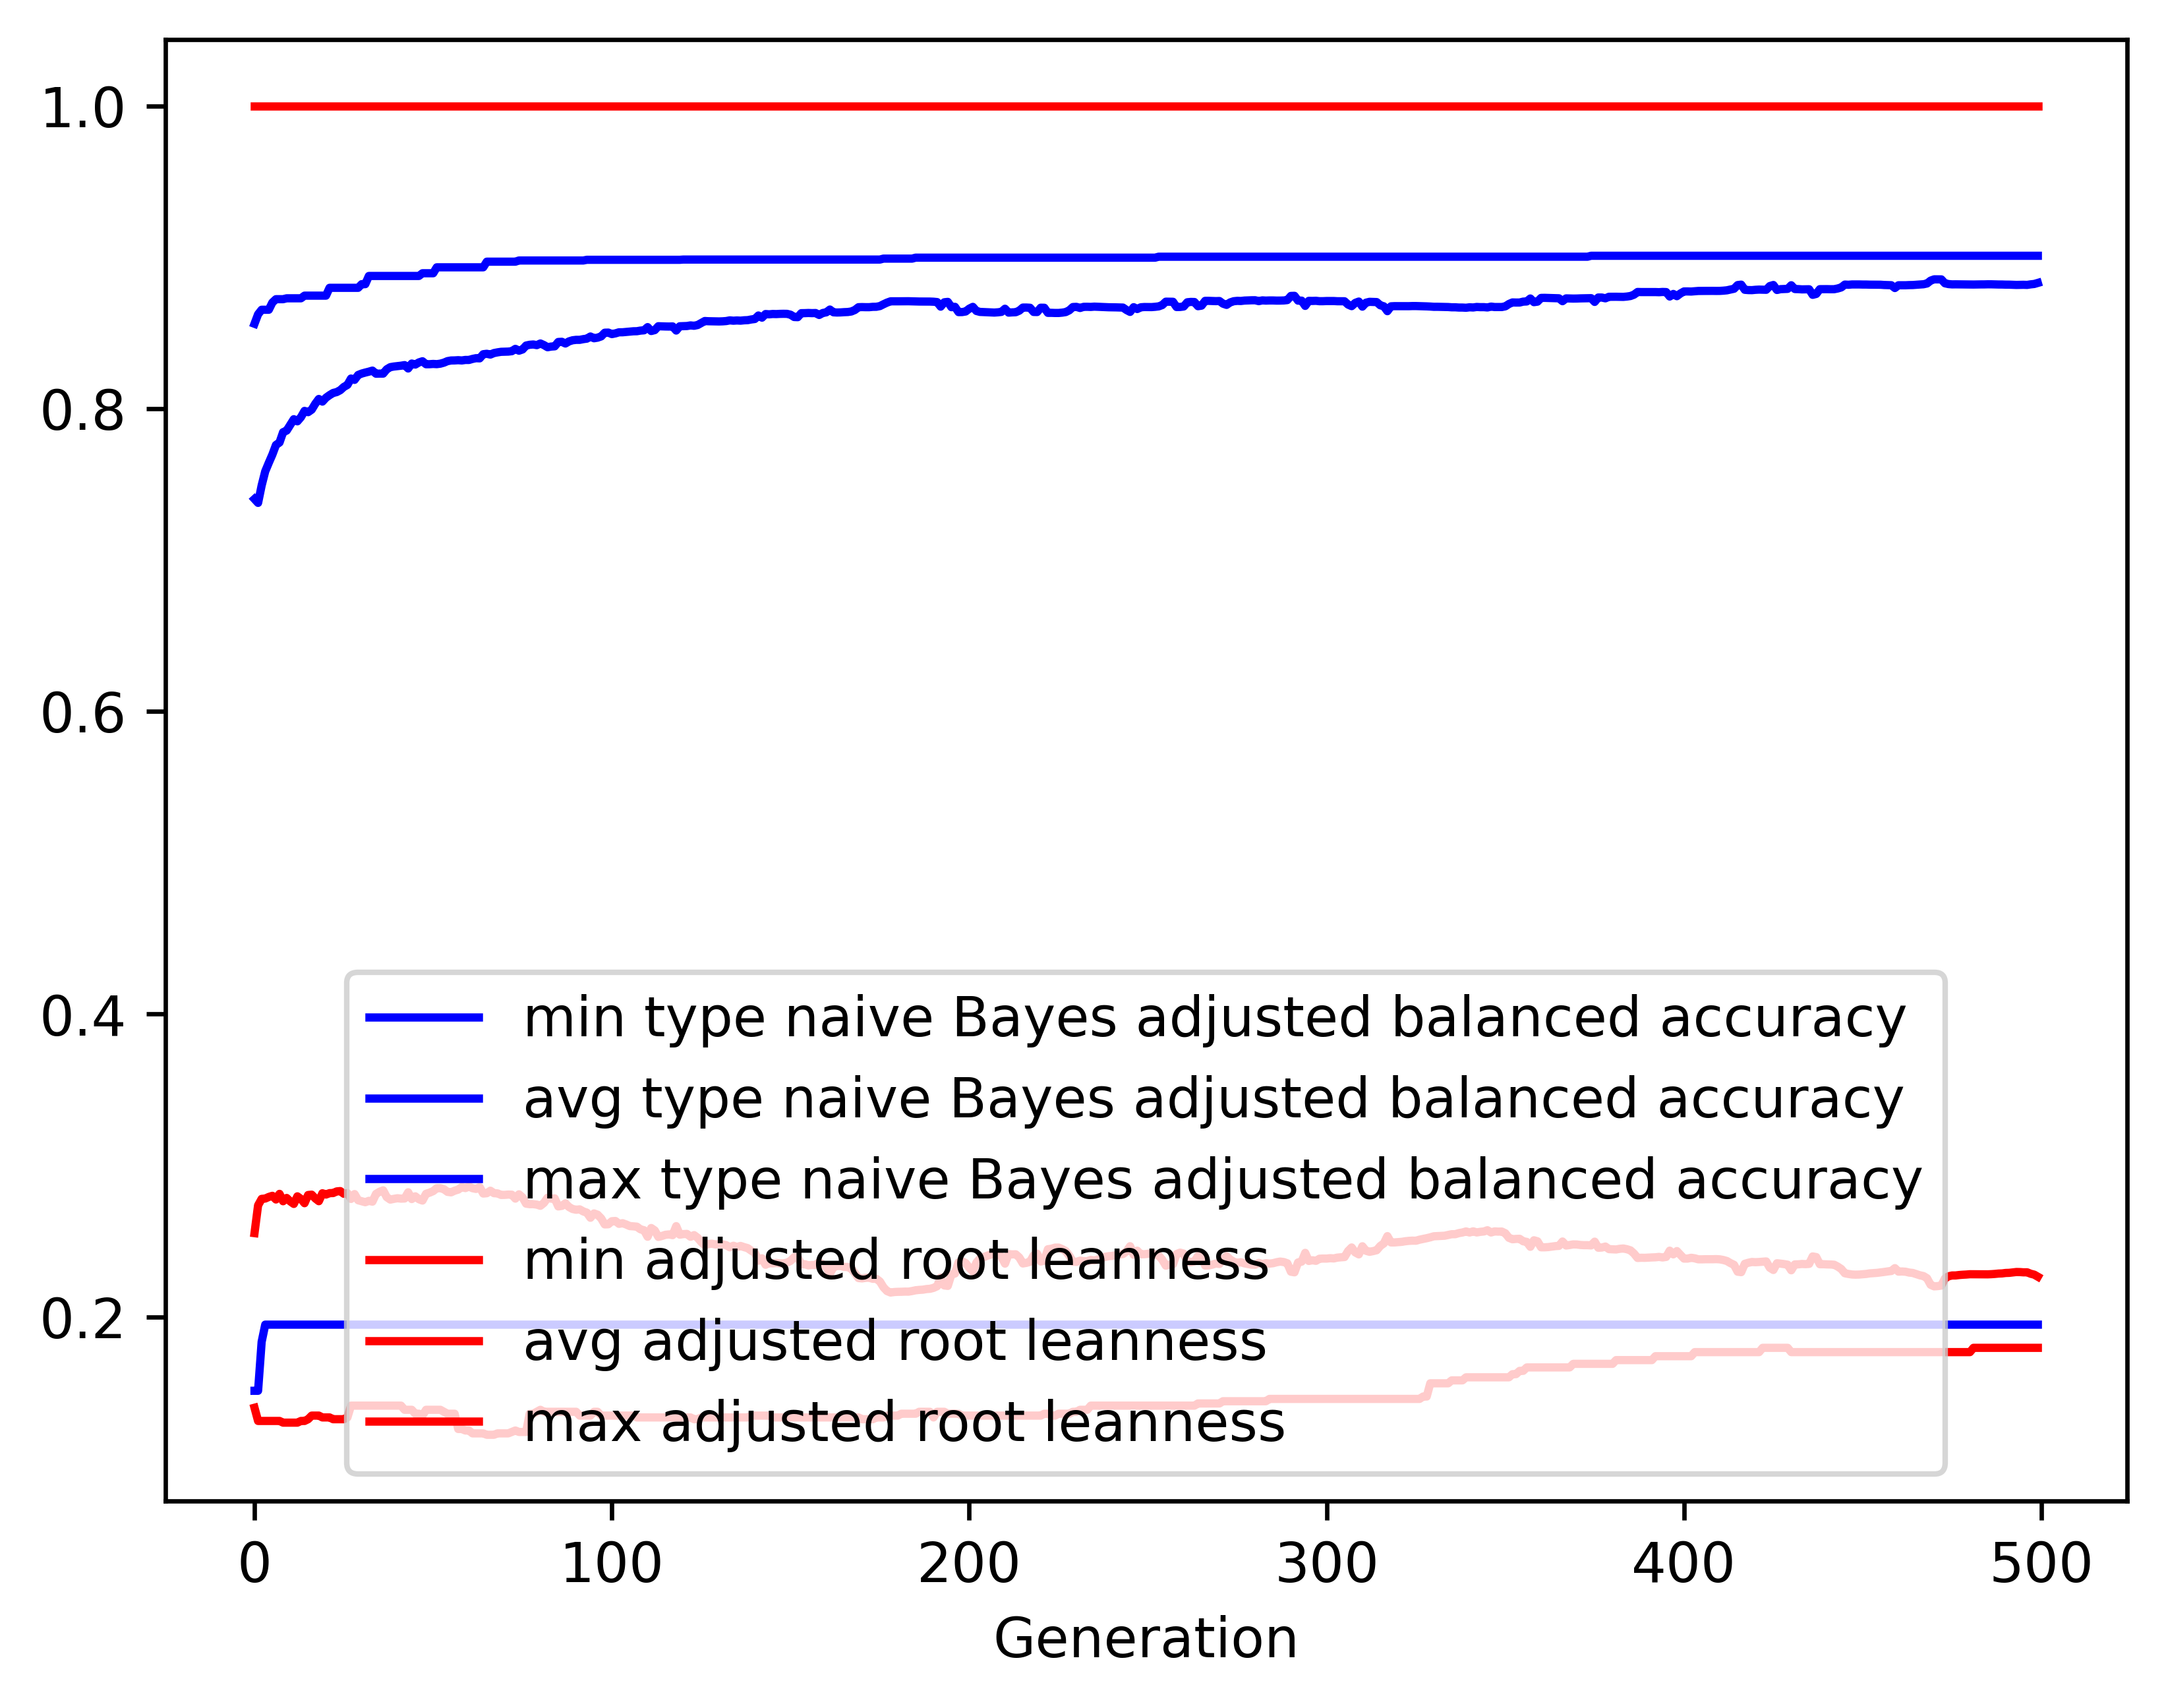

Data behind this chart, as committed beside it:
gen, evals, gen_feats, explored, type naive Bayes adjusted balanced accur…, type naive Bayes adjusted balanced accur…, type naive Bayes adjusted balanced accur…, type naive Bayes adjusted balanced accur…, adjusted root leanness_min, adjusted root leanness_avg, adjusted root leanness_max, adjusted root leanness_std
0, 500, 406, 406, 0.1512, 0.7403, 0.856, 0.1418, 0.14, 0.2554, 1.0, 0.1635
1, 512, 618, 622, 0.1512, 0.7377, 0.8623, 0.1342, 0.1313, 0.2737, 1.0, 0.13
2, 500, 689, 860, 0.1836, 0.7493, 0.8653, 0.1286, 0.1313, 0.278, 1.0, 0.1358
3, 500, 700, 1061, 0.1949, 0.7585, 0.8653, 0.1193, 0.1313, 0.2782, 1.0, 0.136
4, 500, 754, 1258, 0.1949, 0.7642, 0.8653, 0.1148, 0.1313, 0.2793, 1.0, 0.1355
5, 500, 781, 1450, 0.1949, 0.7696, 0.8701, 0.1117, 0.1313, 0.28, 1.0, 0.1347
6, 500, 795, 1653, 0.1949, 0.776, 0.8723, 0.1096, 0.1313, 0.2776, 1.0, 0.1346
7, 500, 788, 1834, 0.1949, 0.7776, 0.8723, 0.1076, 0.1313, 0.2813, 1.0, 0.1342
8, 500, 786, 2003, 0.1949, 0.7844, 0.8723, 0.1053, 0.1302, 0.2764, 1.0, 0.135
9, 500, 784, 2155, 0.1949, 0.7855, 0.8729, 0.1045, 0.1302, 0.2786, 1.0, 0.1359
10, 500, 822, 2321, 0.1949, 0.7893, 0.8729, 0.1032, 0.1302, 0.2763, 1.0, 0.1364
11, 500, 789, 2467, 0.1949, 0.793, 0.8729, 0.09974, 0.1302, 0.2747, 1.0, 0.1341
12, 500, 815, 2610, 0.1949, 0.7916, 0.8729, 0.1015, 0.1302, 0.2797, 1.0, 0.1349
13, 500, 821, 2758, 0.1949, 0.7944, 0.8729, 0.1018, 0.1313, 0.2779, 1.0, 0.1355
14, 500, 829, 2900, 0.1949, 0.7985, 0.8746, 0.1002, 0.1313, 0.2751, 1.0, 0.1345
15, 500, 842, 3034, 0.1949, 0.7977, 0.8746, 0.1001, 0.1325, 0.2805, 1.0, 0.1341
16, 500, 852, 3168, 0.1949, 0.7993, 0.8746, 0.09966, 0.1348, 0.2808, 1.0, 0.1341
17, 500, 816, 3278, 0.1949, 0.8032, 0.8746, 0.09664, 0.1348, 0.2783, 1.0, 0.1328
18, 500, 824, 3369, 0.1949, 0.8064, 0.8746, 0.09518, 0.1348, 0.2765, 1.0, 0.1314
19, 500, 823, 3476, 0.1949, 0.8046, 0.8746, 0.09675, 0.1336, 0.2817, 1.0, 0.1335
20, 500, 828, 3585, 0.1949, 0.8072, 0.8746, 0.09607, 0.1336, 0.2808, 1.0, 0.1336
21, 500, 855, 3676, 0.1949, 0.8089, 0.8798, 0.09485, 0.1336, 0.2818, 1.0, 0.1331
22, 500, 826, 3784, 0.1949, 0.8103, 0.8798, 0.09464, 0.1325, 0.2818, 1.0, 0.133
23, 500, 825, 3866, 0.1949, 0.8109, 0.8798, 0.09387, 0.1325, 0.2829, 1.0, 0.1327
24, 500, 857, 3944, 0.1949, 0.8122, 0.8798, 0.09317, 0.1325, 0.2831, 1.0, 0.1326
25, 500, 830, 4014, 0.1949, 0.8143, 0.8798, 0.09295, 0.1325, 0.2814, 1.0, 0.1334
26, 500, 850, 4093, 0.1949, 0.8157, 0.8798, 0.0905, 0.1336, 0.2818, 1.0, 0.1333
27, 500, 860, 4167, 0.1949, 0.8199, 0.8798, 0.08688, 0.1414, 0.2779, 1.0, 0.1305
28, 500, 827, 4224, 0.1949, 0.819, 0.8798, 0.08884, 0.1414, 0.2812, 1.0, 0.1332
29, 500, 832, 4292, 0.1949, 0.8222, 0.8798, 0.08611, 0.1414, 0.2771, 1.0, 0.131
30, 500, 844, 4361, 0.1949, 0.8232, 0.8822, 0.08614, 0.1414, 0.2764, 1.0, 0.1314
31, 500, 840, 4409, 0.1949, 0.8238, 0.8822, 0.08621, 0.1414, 0.2758, 1.0, 0.1318
32, 500, 859, 4468, 0.1949, 0.8244, 0.8876, 0.08569, 0.1414, 0.2767, 1.0, 0.1313
33, 500, 863, 4543, 0.1949, 0.8251, 0.8876, 0.08547, 0.1414, 0.2762, 1.0, 0.1314
34, 500, 828, 4596, 0.1949, 0.823, 0.8876, 0.08776, 0.1414, 0.2813, 1.0, 0.1331
35, 500, 836, 4648, 0.1949, 0.8231, 0.8876, 0.0875, 0.1414, 0.2827, 1.0, 0.1323
36, 500, 819, 4695, 0.1949, 0.8231, 0.8876, 0.08751, 0.1414, 0.2836, 1.0, 0.132
37, 500, 833, 4744, 0.1949, 0.826, 0.8876, 0.08529, 0.1414, 0.2792, 1.0, 0.1309
38, 500, 865, 4789, 0.1949, 0.8274, 0.8876, 0.08498, 0.1414, 0.2775, 1.0, 0.1308
39, 500, 823, 4854, 0.1949, 0.8278, 0.8876, 0.085, 0.1414, 0.278, 1.0, 0.1305
40, 500, 836, 4899, 0.1949, 0.8281, 0.8876, 0.08503, 0.1414, 0.2784, 1.0, 0.1306
41, 500, 828, 4945, 0.1949, 0.8283, 0.8876, 0.08514, 0.1414, 0.2782, 1.0, 0.1309
42, 500, 844, 4987, 0.1949, 0.8287, 0.8876, 0.08514, 0.1387, 0.2782, 1.0, 0.1308
43, 500, 844, 5031, 0.1949, 0.8265, 0.8876, 0.0882, 0.1387, 0.2824, 1.0, 0.1331
44, 500, 809, 5054, 0.1949, 0.8298, 0.8876, 0.08472, 0.1387, 0.2779, 1.0, 0.1319
45, 500, 802, 5077, 0.1949, 0.8291, 0.8876, 0.08564, 0.1361, 0.2797, 1.0, 0.1322
46, 500, 855, 5106, 0.1949, 0.8305, 0.8876, 0.08472, 0.1361, 0.2778, 1.0, 0.1311
47, 500, 839, 5142, 0.1949, 0.8313, 0.8894, 0.08481, 0.1348, 0.2769, 1.0, 0.1316
48, 500, 859, 5172, 0.1949, 0.8293, 0.8894, 0.08742, 0.1387, 0.2814, 1.0, 0.1332
49, 500, 822, 5196, 0.1949, 0.8293, 0.8894, 0.08741, 0.1387, 0.2821, 1.0, 0.1334
50, 500, 853, 5224, 0.1949, 0.8295, 0.8894, 0.08743, 0.1387, 0.2831, 1.0, 0.1329
51, 500, 845, 5245, 0.1949, 0.8294, 0.8933, 0.08723, 0.1387, 0.2851, 1.0, 0.1317
52, 500, 810, 5268, 0.1949, 0.8297, 0.8933, 0.08724, 0.1387, 0.2851, 1.0, 0.1317
53, 500, 820, 5295, 0.1949, 0.8304, 0.8933, 0.08742, 0.1374, 0.2844, 1.0, 0.1322
54, 500, 841, 5319, 0.1949, 0.8314, 0.8933, 0.0877, 0.1361, 0.2826, 1.0, 0.133
55, 500, 855, 5343, 0.1949, 0.8318, 0.8933, 0.0878, 0.1361, 0.2823, 1.0, 0.1334
56, 500, 826, 5365, 0.1949, 0.8318, 0.8933, 0.08769, 0.1361, 0.2834, 1.0, 0.1327
57, 500, 832, 5383, 0.1949, 0.832, 0.8933, 0.08769, 0.126, 0.2841, 1.0, 0.1324
58, 500, 843, 5406, 0.1949, 0.8318, 0.8933, 0.08762, 0.126, 0.2858, 1.0, 0.1315
59, 500, 852, 5433, 0.1949, 0.8321, 0.8933, 0.08767, 0.125, 0.2851, 1.0, 0.132
... 440 more rows
